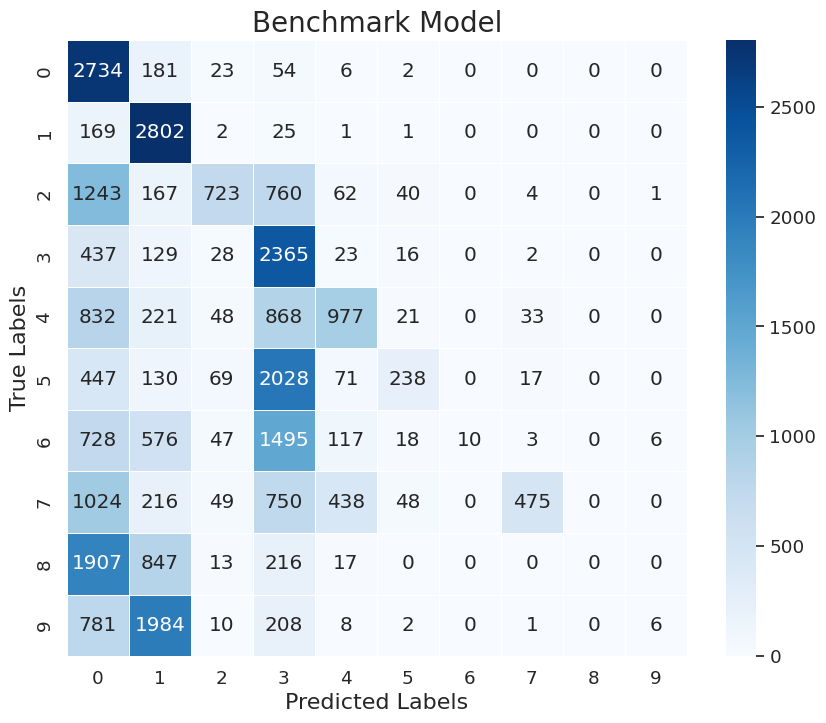

The matplotlib source for this figure:
import numpy as np
import seaborn as sns
import matplotlib.pyplot as plt
from matplotlib import font_manager

# 设置默认字体为 SimHei
font_manager.FontProperties(fname='SimHei.ttf')
plt.rcParams['font.sans-serif'] = ['SimHei']
plt.rcParams['axes.unicode_minus'] = False
confusion_mat = np.array([[2734, 181, 23, 54, 6, 2, 0, 0, 0, 0],
                          [169, 2802, 2, 25, 1, 1, 0, 0, 0, 0],
                          [1243, 167, 723, 760, 62, 40, 0, 4, 0, 1],
                          [437, 129, 28, 2365, 23, 16, 0, 2, 0, 0],
                          [832, 221, 48, 868, 977, 21, 0, 33, 0, 0],
                          [447, 130, 69, 2028, 71, 238, 0, 17, 0, 0],
                          [728, 576, 47, 1495, 117, 18, 10, 3, 0, 6],
                          [1024, 216, 49, 750, 438, 48, 0, 475, 0, 0],
                          [1907, 847, 13, 216, 17, 0, 0, 0, 0, 0],
                          [781, 1984, 10, 208, 8, 2, 0, 1, 0, 6]])


# 设置绘图样式
sns.set(font_scale=1.2)
plt.figure(figsize=(10, 8))

# 绘制混淆矩阵
ax = sns.heatmap(confusion_mat, annot=True, fmt='d', cmap='Blues', linewidths=.5)

# 设置标题和轴标签
ax.set_title("Benchmark Model", fontsize=20)
ax.set_xlabel('Predicted Labels', fontsize=16)
ax.set_ylabel('True Labels', fontsize=16)

plt.show()